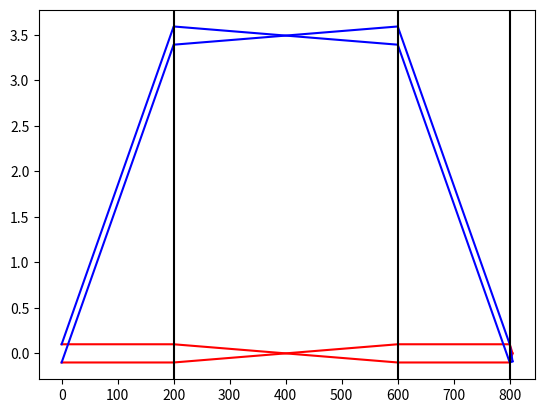

Generate this figure with matplotlib:
import numpy as np
import matplotlib.pyplot as plt

class RayOptics:
	'''
	Ray tracing with the ray transfer matrix method.

	For plotting,
		zpos: position of the ray along the axial direction
		xpos: position of the ray along the vertical direction
		epos: axial position of optical elements 
	'''

	def __init__(self, ray):
		'''
		ray: starting ray (x, theta)
		''' 
		self.ray = np.array(ray)
		# axial position
		self.z = 0
		# plotting
		self.zpos = [self.z]
		self.xpos = [self.ray[0]]
		# axial location of optics elements (e.g. lenses)
		self.epos = [] 

	def propagate(self, d):
		'''
		Free space propagation
		d: propagation distance
		'''
		M = np.array([[1,d],[0,1]])
		self.ray = [email redacted]
		self.z += d

		# update positions
		self.zpos.append(self.z)
		self.xpos.append(self.ray[0])

	def thin_lens(self, f):
		'''
		f: focal length
		'''
		M = np.array([[1,0],[-1/f,1]])
		self.ray = [email redacted]
		self.epos.append(self.z)


fig, ax = plt.subplots()

rays = [
	RayOptics((0.1,0)),
	RayOptics((-0.1,0)),
	RayOptics((0.1,1*np.pi/180)),
	RayOptics((-0.1,1*np.pi/180)),
	]

cs = ['r-','r-','b-','b-']

for i in range(len(rays)):
	ray = rays[i]
	
	#4f
	ray.propagate(200)
	ray.thin_lens(200)
	ray.propagate(400)
	ray.thin_lens(200)
	ray.propagate(200)

	#objective
	ray.thin_lens(5)
	ray.propagate(5)
	ax.plot(ray.zpos, ray.xpos, cs[i])

for e in rays[0].epos:
	ax.axvline(e, c='k')

plt.show()
